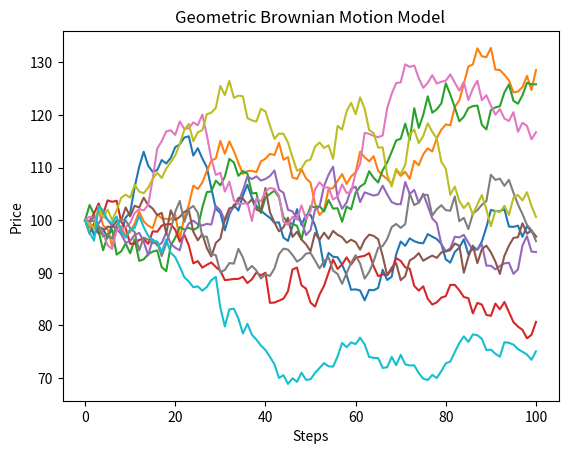

Python code for this plot:
import numpy as np
import matplotlib.pyplot as plt

# Initialize parameters
S0 = 100 # initial asset price
r = 0.05 # rate of return
sigma = 0.2 # volatility
T = 1 # time horizon (years)
dt = 0.01 # time step
N = 10 # number of simulations

# Calculate number of steps
n = int(T / dt) + 1

# Initialize price path
P = np.zeros((n, N))
P[0,:] = S0

# Generate price path
for i in range(1, n):
    # Calculate next price using GBM formula
    P[i,:] = P[i-1,:] * np.exp((r - 0.5 * sigma**2) * dt + sigma * np.sqrt(dt) * np.random.normal(size=N))

# Plot price path for all simulations
plt.plot(P)
plt.xlabel('Steps')
plt.ylabel('Price')
plt.title('Geometric Brownian Motion Model')
plt.show()